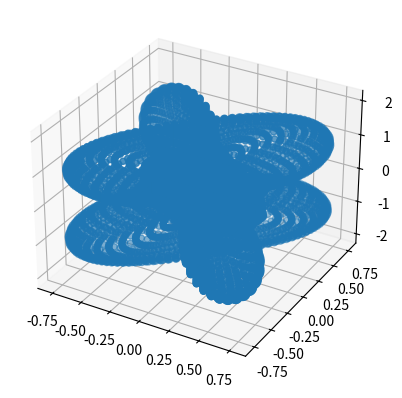
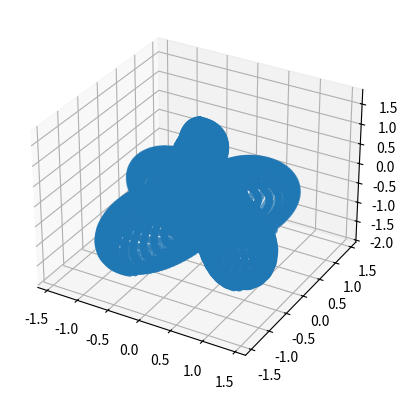
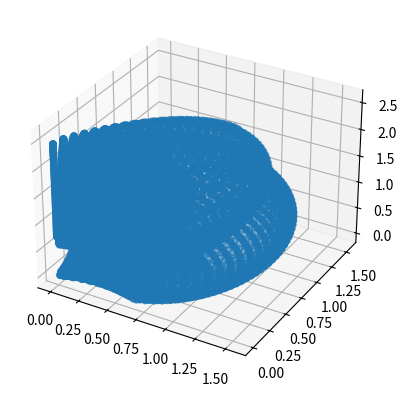
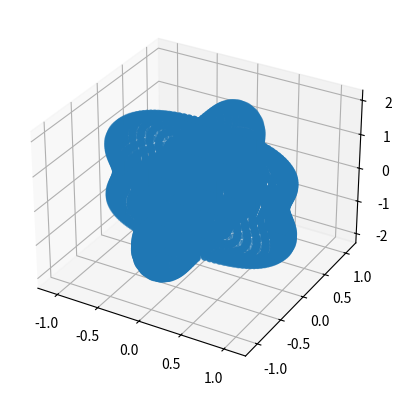
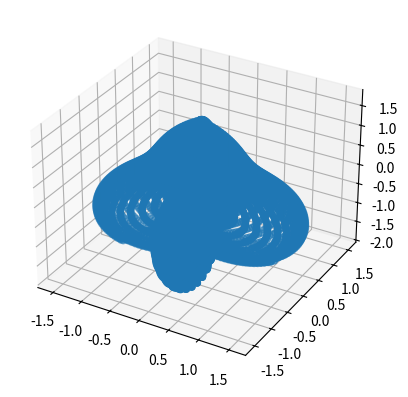
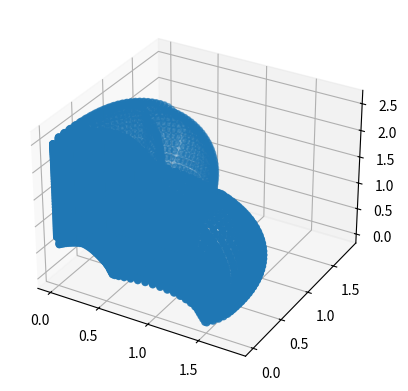
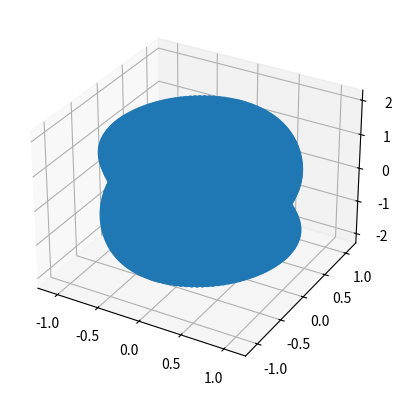
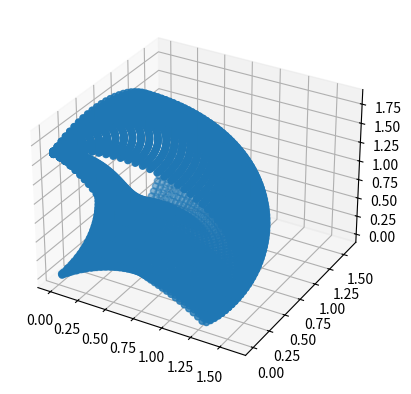
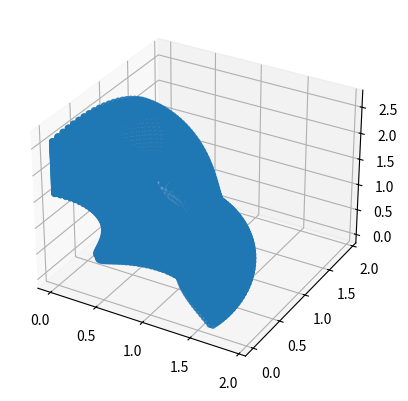

Python code for these plots, in order:
import numpy as np
import cmath
import math
import matplotlib.pyplot as plt
from mpl_toolkits.mplot3d import Axes3D
import matplotlib.pyplot as plt
from operator import add


def function1(phi_, theta_, pl_, ex_):
    return((pl_ * (((np.cos(phi_))**2) * ((np.cos(theta_))**2) - ((np.sin(phi_))**2)))
    + (2 * ex_ * np.cos(theta_) * np.cos(phi_) * np.sin(phi_)))
    
    
def function2(phi_, theta_, pl_, ex_):
    return((pl_ * (((np.sin(phi_))**2) * ((np.cos(theta_))**2) - ((np.cos(phi_))**2)))
    - (2 * ex_ * np.cos(theta_) * np.cos(phi_) * np.sin(phi_)))

def function3(phi_, theta_, mult_, pl_, ex_):
    return(math.fabs(
    (float(((function1(phi_, theta_, pl_, ex_)) * (cmath.exp(-1j * mult_ * math.pi))
    * ((math.sin(mult_ * math.pi)) + (1j * (math.sin(theta_)) * math.cos(phi_) 
    * math.cos(mult_ * math.pi)) - (1j * math.sin(theta_) * math.cos(phi_) 
    * cmath.exp(-1j * mult_ * math.pi * math.sin(theta_) * math.cos(phi_))))))) / (float(((mult_ * math.pi * (1 - (math.sin(theta_) * math.cos(phi_))**2)))))
    
    - (float(((function2(phi_, theta_, pl_, ex_))
    * (cmath.exp(-1j * mult_ * math.pi))
    * ((math.sin(mult_ * math.pi)) + (1j * math.sin(theta_) * math.sin(phi_) 
    * math.cos(mult_ * math.pi)) - (1j * math.sin(theta_) * math.sin(phi_) 
    * cmath.exp(-1j * mult_ * math.pi * math.sin(theta_) * math.sin(phi_))))))) / (float(((mult_ * math.pi * (1 - (math.sin(theta_) * math.sin(phi_))**2)))))
    ))

def square(list_):
    returnlist = []
    for i in list_:
        returnlist.append(i ** 2)
    return returnlist

def squareroot(list_):
    returnlist = []
    for i in list_:
        returnlist.append(math.sqrt(i))
    return returnlist

def rotate(l, n):
    return l[n:] + l[:n]




'''enable to test any particular location of n vector, 5, 5 are just random numbers I felt like checking
A = function1((math.pi)/2,(math.pi)/2,1,0)
B = function2(math.pi/2,math.pi/2,1,0)
C = function3(5,5,.001,1,0)
print(A)
print(B)
print(C)
'''

'''definitions for plus polarization'''
X, Y, Z, rho = [], [], [], []
mult = .001
ex = 0
pl = 1
phi = np.linspace(0, 2 * np.pi, 100)
theta = np.linspace(0, np.pi, 100)
listnump, listnumt = 0, 0
'''creates set of points to graph'''
while phi[listnump] <6.28:
    listnumt = 0
    while theta[listnumt] < 3.14:
        X.append((function3(phi[listnump], theta[listnumt], mult, ex, pl)) * np.cos(phi[listnump]) * np.sin(theta[listnumt]))
        Y.append((function3(phi[listnump], theta[listnumt], mult, ex, pl)) * np.sin(phi[listnump]) * np.sin(theta[listnumt]))
        Z.append((function3(phi[listnump], theta[listnumt], mult, ex, pl)) * np.cos(theta[listnumt]))
        rho.append((function3(phi[listnump], theta[listnumt], mult, ex, pl)))
        listnumt = listnumt + 1
    listnump = listnump + 1





fig = plt.figure()
ax = fig.add_subplot(111, projection='3d')


ax.scatter(X,Y,Z)
 

plt.show()

X_1, Y_1, Z_1 = [],[],[]
listnumr = 0
rho_2 = rotate(rho, 2000)
listnump, listnumt = 0, 0
while phi[listnump] <6.28:
    listnumt = 0
    while theta[listnumt] < 3.14:
        X_1.append(rho_2[listnumr] * np.cos(phi[listnump]) * np.sin(theta[listnumt]))
        Y_1.append(rho_2[listnumr] * np.sin(phi[listnump]) * np.sin(theta[listnumt]))
        Z_1.append(rho_2[listnumr] * np.cos(theta[listnumt]))
        listnumr = listnumr + 1
        listnumt = listnumt + 1
    listnump = listnump + 1





fig = plt.figure()
ax = fig.add_subplot(111, projection='3d')


ax.scatter(X_1,Y_1,Z_1)
 

plt.show()


combination_X_1 = squareroot(map(add, square(X), square(X_1)))
combination_Y_1 = squareroot(map(add, square(Y), square(Y_1)))
combination_Z_1 = squareroot(map(add, square(Z), square(Z_1)))

fig = plt.figure()
ax = fig.add_subplot(111, projection='3d')


ax.scatter(combination_X_1, combination_Y_1, combination_Z_1)
 

plt.show()

'''definitions for cross polarization'''
X, Y, Z = [],[],[]

mult = .001   #you can change the multiplicative property of FSR frequency if wanted, on the Wolfram simulation it is set to .001
ex = 1
pl = 0
phi = np.linspace(0, 2 * np.pi, 100)
theta = np.linspace(0, np.pi, 100)
listnump, listnumt = 0, 0
rho = []
'''creates set of points to graph'''
while phi[listnump] <6.28:
    listnumt = 0
    while theta[listnumt] < 3.14:
        X.append((function3(phi[listnump], theta[listnumt], mult, ex, pl)) * np.cos(phi[listnump]) * np.sin(theta[listnumt]))
        Y.append((function3(phi[listnump], theta[listnumt], mult, ex, pl)) * np.sin(phi[listnump]) * np.sin(theta[listnumt]))
        Z.append((function3(phi[listnump], theta[listnumt], mult, ex, pl)) * np.cos(theta[listnumt]))
        rho.append((function3(phi[listnump], theta[listnumt], mult, ex, pl)))
        
        listnumt = listnumt + 1
    listnump = listnump + 1




fig = plt.figure()
ax = fig.add_subplot(111, projection='3d')

ax.scatter(X,Y,Z)
 

plt.show()

X_2, Y_2, Z_2 = [],[],[]
listnumr = 0
rho_2 = rotate(rho, 2000)
listnump, listnumt = 0, 0
while phi[listnump] <6.28:
    listnumt = 0
    while theta[listnumt] < 3.14:
        X_2.append(rho_2[listnumr] * np.cos(phi[listnump]) * np.sin(theta[listnumt]))
        Y_2.append(rho_2[listnumr] * np.sin(phi[listnump]) * np.sin(theta[listnumt]))
        Z_2.append(rho_2[listnumr] * np.cos(theta[listnumt]))
        listnumr = listnumr + 1
        listnumt = listnumt + 1
    listnump = listnump + 1





fig = plt.figure()
ax = fig.add_subplot(111, projection='3d')


ax.scatter(X_2,Y_2,Z_2)
 

plt.show()


combination_X_2 = squareroot(map(add, square(X), square(X_2)))
combination_Y_2 = squareroot(map(add, square(Y), square(Y_2)))
combination_Z_2 = squareroot(map(add, square(Z), square(Z_2)))

fig = plt.figure()
ax = fig.add_subplot(111, projection='3d')


ax.scatter(combination_X_2, combination_Y_2, combination_Z_2)
 

plt.show()


'''
Average ================================================================================
'''
mult = .001   #you can change the multiplicative property of FSR frequency if wanted, on the Wolfram simulation it is set to .001

phi = np.linspace(0, 2 * np.pi, 100)
theta = np.linspace(0, np.pi, 100)
listnump, listnumt = 0, 0
rho = []
'''creates set of points to graph'''

while phi[listnump] <6.28:
    listnumt = 0
    while theta[listnumt] < 3.14:
        X.append(math.sqrt(((function3(phi[listnump], theta[listnumt], mult, 0, 1))**2) + ((function3(phi[listnump], theta[listnumt], mult, 1, 0))**2)) * np.cos(phi[listnump]) * np.sin(theta[listnumt]))
        Y.append(math.sqrt(((function3(phi[listnump], theta[listnumt], mult, 0, 1))**2) + ((function3(phi[listnump], theta[listnumt], mult, 1, 0))**2)) * np.sin(phi[listnump]) * np.sin(theta[listnumt]))
        Z.append(math.sqrt(((function3(phi[listnump], theta[listnumt], mult, 0, 1))**2) + ((function3(phi[listnump], theta[listnumt], mult, 1, 0))**2)) * np.cos(theta[listnumt]))
        rho.append((function3(phi[listnump], theta[listnumt], mult, ex, pl)))
        
        listnumt = listnumt + 1
    listnump = listnump + 1

fig = plt.figure()
ax = fig.add_subplot(111, projection='3d')

ax.scatter(X,Y,Z)
 

plt.show()

X_3 = squareroot(map(add, square(X_1), square(X_2)))
Y_3 = squareroot(map(add, square(Y_1), square(Y_2)))
Z_3 = squareroot(map(add, square(Z_1), square(Z_2)))

fig = plt.figure()
ax = fig.add_subplot(111, projection='3d')

ax.scatter(X_3, Y_3, Z_3)

plt.show()

combination_X_3 = squareroot(map(add, square(X), square(X_3)))
combination_Y_3 = squareroot(map(add, square(Y), square(Y_3)))
combination_Z_3 = squareroot(map(add, square(Z), square(Z_3)))

fig = plt.figure()
ax = fig.add_subplot(111, projection='3d')

ax.scatter(combination_X_3, combination_Y_3, combination_Z_3)

plt.show()
'''======================================================================================='''

'''
===========================================================================================
Check for accuracy          
'''

predmaxrho = function3(0,0,mult,ex,pl)

if max(rho) == predmaxrho : 
    print('first check sucessful (max value of rho) ')
    print(str(max(rho)) + ' = ' + str(predmaxrho))
else:
    print('first check failed (max value of rho)')    


mover = 0 
checklist = [] 
print(len(X))
for checkcounter in range(19601):
    checklist.append(math.sqrt((X[checkcounter])**2 + (Y[checkcounter])**2 + (Z[checkcounter])**2))
avrandrho = (np.sum(checklist))/(len(checklist)) * 1.1

    
if 1.8 < avrandrho * 1.5 < 2.2:
    print('second check sucessful (2x random vectors = max rho) ')
else:
    print('second check failed (1.5x random vectors = max rho) ')  
    
'''
=========================================================================================== 
RootSumSquare
'''






'''========================================================================================'''

    
'''NOTE:
    The actual graph is a scatter plot because I could not find a better way to plot the points
    I tried plotting a surface to make it look cleaner however it did not work with the 1D arrays
    (X,Y,Z). To make this clearer I would have to import something other than matplotlib and I 
    wasn't too familiar with matplotlib in the first place so I figured I'd have trouble. 
    
    However, function3 (the function that calculates the rho if you will) is accurate and has been
    checked with the wolfram program. That is if you were to plug points into both function3 and 
    the wolfram progrom they would yeild the same values. 
'''